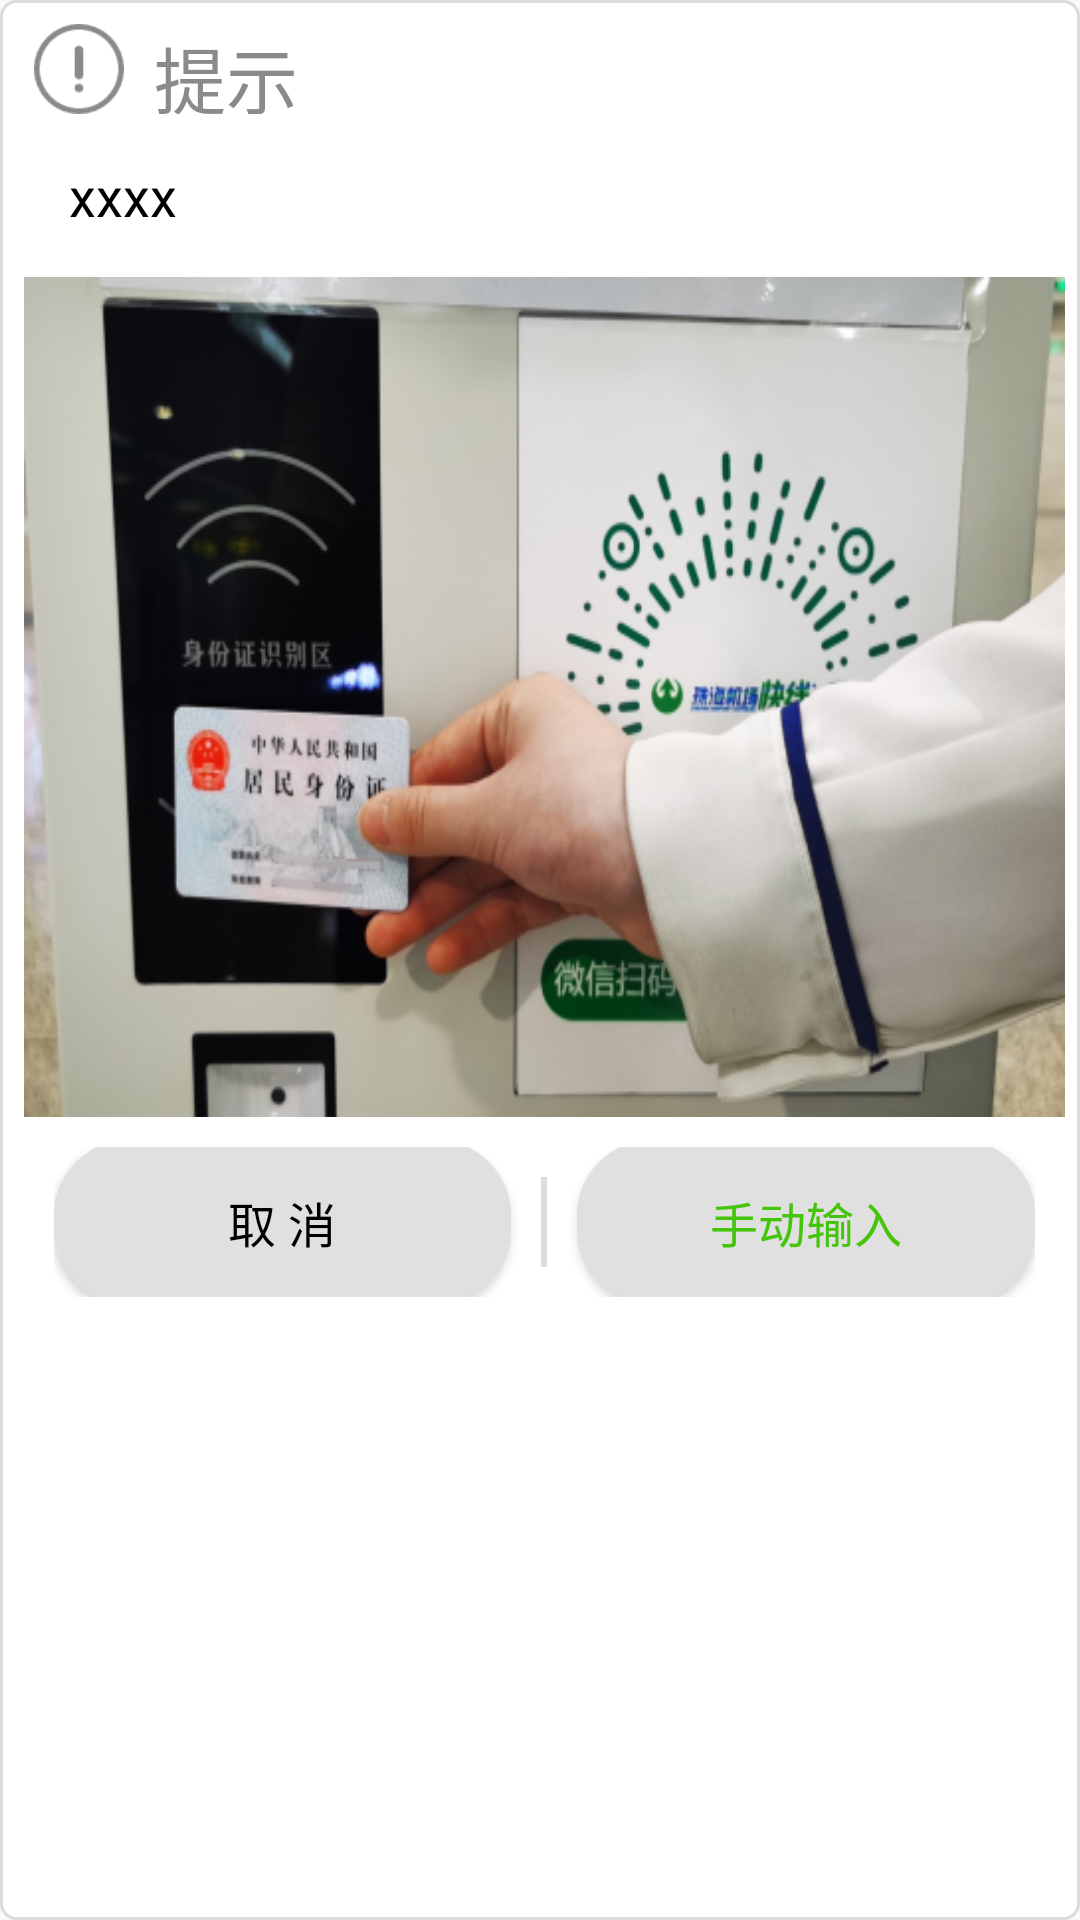

Reconstruct the res/layout file that produces this screen, plus the resources it refers to.
<!-- AndroidManifest.xml: application theme Theme.MvpFramematers -->
<!-- res/layout/image_tip_dialog.xml -->
<?xml version="1.0" encoding="utf-8"?>
<RelativeLayout xmlns:android="http://schemas.android.com/apk/res/android"
    android:layout_width="match_parent"
    android:background="@drawable/dialog_style"
    android:layout_height="wrap_content" >
    <RelativeLayout
        android:id="@+id/tv_head"
        android:layout_width="match_parent"
        android:layout_height="30dp"
        android:layout_centerHorizontal="true">
        <ImageView
            android:layout_width="30dp"
            android:layout_height="30dp"
            android:src="@drawable/icon_tips"
            android:layout_marginStart="5dp"
            android:layout_centerVertical="true"
            android:id="@+id/iv_tips"/>
        <TextView
            android:layout_width="match_parent"
            android:layout_height="wrap_content"
            android:layout_centerVertical="true"
            android:layout_toEndOf="@+id/iv_tips"
            android:textSize="@dimen/text_size24"
            android:layout_marginStart="10dp"
            android:textColor="#8a8a8a"
            android:text="提示" />
    </RelativeLayout>

    <RelativeLayout
        android:id="@+id/rlyt_content"
        android:layout_width="match_parent"
        android:layout_height="wrap_content"
        android:layout_below="@+id/tv_head">
        <TextView
            android:id="@+id/tv_content"
            android:layout_width="wrap_content"
            android:layout_height="wrap_content"
            android:layout_margin="10dp"
            android:padding="5dp"
            android:text="xxxx"
            android:layout_marginTop="5dp"
            android:layout_marginBottom="5dp"
            android:textColor="@color/black"
            android:textSize="@dimen/text_18"/>

        <RelativeLayout
            android:visibility="visible"
            android:id="@+id/rl_tip"
            android:layout_below="@+id/tv_content"
            android:layout_width="match_parent"
            android:layout_height="wrap_content">

            <ImageView
                android:layout_width="match_parent"
                android:layout_height="280dp"
                android:scaleType="fitXY"
                android:src="@drawable/icon_card"/>
        </RelativeLayout>

        <LinearLayout
            android:layout_below="@+id/tv_content"
            android:visibility="gone"
            android:id="@+id/ll_input_tip"
            android:layout_marginTop="5dp"
            android:layout_marginBottom="5dp"
            android:orientation="vertical"
            android:layout_width="match_parent"
            android:layout_height="280dp">
            <LinearLayout
                android:layout_width="match_parent"
                android:layout_height="55dp"
                android:orientation="horizontal"
                android:padding="5dp"
                android:layout_marginTop="5dp"
                android:layout_marginBottom="5dp"
                android:layout_marginStart="@dimen/dem_10"
                android:layout_marginEnd="@dimen/dem_10">
                <TextView
                    android:layout_width="0dp"
                    android:layout_weight="3"
                    android:layout_height="match_parent"
                    android:gravity="start|center_vertical"
                    android:text="姓名"
                    android:textColor="@color/black"
                    android:textSize="@dimen/text_18"
                    android:layout_gravity="center_vertical"/>
                <EditText
                    android:layout_width="0dp"
                    android:layout_weight="7"
                    android:layout_height="match_parent"
                    android:gravity="start|center_vertical"
                    android:hint="请输入姓名"
                    android:maxLines="1"
                    android:singleLine="true"
                    android:id="@+id/et_name"
                    android:imeOptions="actionNext"
                    android:background="@drawable/text_select_background"
                    android:textColorHint="@color/hint_color"
                    android:textColor="@color/black"
                    android:textSize="@dimen/text_18"
                    android:layout_gravity="center_vertical"/>

            </LinearLayout>
            <LinearLayout
                android:layout_width="match_parent"
                android:layout_height="55dp"
                android:orientation="horizontal"
                android:padding="5dp"
                android:layout_marginTop="5dp"
                android:layout_marginBottom="5dp"
                android:layout_marginStart="@dimen/dem_10"
                android:layout_marginEnd="@dimen/dem_10">
                <TextView
                    android:layout_width="0dp"
                    android:layout_weight="3"
                    android:layout_height="match_parent"
                    android:gravity="start|center_vertical"
                    android:text="身份证号码"
                    android:textColor="@color/black"
                    android:textSize="@dimen/text_18"
                    android:layout_gravity="center_vertical"/>
                <EditText
                    android:layout_width="0dp"
                    android:layout_weight="7"
                    android:layout_height="match_parent"
                    android:gravity="start|center_vertical"
                    android:hint="请输入证件号"
                    android:maxLines="1"
                    android:singleLine="true"
                    android:id="@+id/et_card_num"
                    android:imeOptions="actionNext"
                    android:background="@drawable/text_select_background"
                    android:textColorHint="@color/hint_color"
                    android:textColor="@color/black"
                    android:textSize="@dimen/text_18"
                    android:layout_gravity="center_vertical"/>

            </LinearLayout>

            <LinearLayout
                android:layout_width="match_parent"
                android:layout_height="55dp"
                android:orientation="horizontal"
                android:padding="5dp"
                android:layout_marginTop="5dp"
                android:layout_marginBottom="5dp"
                android:layout_marginStart="@dimen/dem_10"
                android:layout_marginEnd="@dimen/dem_10">
                <TextView
                    android:layout_width="0dp"
                    android:layout_weight="3"
                    android:layout_height="match_parent"
                    android:gravity="start|center_vertical"
                    android:text="目的地址"
                    android:textColor="@color/black"
                    android:textSize="@dimen/text_18"
                    android:layout_gravity="center_vertical"/>
                <EditText
                    android:layout_width="0dp"
                    android:layout_weight="7"
                    android:layout_height="match_parent"
                    android:gravity="start|center_vertical"
                    android:hint="请输入目的地址"
                    android:maxLines="1"
                    android:singleLine="true"
                    android:id="@+id/et_address"
                    android:imeOptions="actionNext"
                    android:background="@drawable/text_select_background"
                    android:textColorHint="@color/hint_color"
                    android:textColor="@color/black"
                    android:textSize="@dimen/text_18"
                    android:layout_gravity="center_vertical"/>

            </LinearLayout>

            <LinearLayout
                android:layout_width="match_parent"
                android:layout_height="55dp"
                android:orientation="horizontal"
                android:padding="5dp"
                android:layout_marginTop="5dp"
                android:layout_marginBottom="5dp"
                android:layout_marginStart="@dimen/dem_10"
                android:layout_marginEnd="@dimen/dem_10">
                <TextView
                    android:layout_width="0dp"
                    android:layout_weight="3"
                    android:layout_height="match_parent"
                    android:gravity="start|center_vertical"
                    android:text="联系电话"
                    android:textColor="@color/black"
                    android:textSize="@dimen/text_18"
                    android:layout_gravity="center_vertical"/>
                <EditText
                    android:layout_width="0dp"
                    android:layout_weight="7"
                    android:layout_height="match_parent"
                    android:gravity="start|center_vertical"
                    android:hint="请输入联系电话"
                    android:inputType="number"
                    android:maxLines="1"
                    android:singleLine="true"
                    android:id="@+id/et_phone_number"
                    android:imeOptions="actionDone"
                    android:background="@drawable/text_select_background"
                    android:textColorHint="@color/hint_color"
                    android:textColor="@color/black"
                    android:textSize="@dimen/text_18"
                    android:layout_gravity="center_vertical"/>

            </LinearLayout>

        </LinearLayout>
    </RelativeLayout>




    <LinearLayout
        android:id="@+id/ll_tips"
        android:layout_width="match_parent"
        android:layout_height="50dp"
        android:layout_below="@+id/rlyt_content"
        android:layout_margin="10dp"
        android:gravity="center_horizontal"
        android:orientation="horizontal">
        <Button
            android:layout_width="0dp"
            android:layout_weight="1"
            android:layout_height="55dp"
            android:text="取 消"
            android:textSize="@dimen/text_16"
            android:gravity="center"
            android:layout_gravity="center"
            android:id="@+id/btn_cancel"
            android:textColor="@color/black"
            android:background="@drawable/button_background"/>

        <View
            android:layout_width="2dp"
            android:layout_height="match_parent"
            android:background="@color/item_background"
            android:layout_margin="10dp"/>
        <Button
            android:id="@+id/btn_submit"
            android:layout_height="55dp"
            android:text="手动输入"
            android:layout_width="0dp"
            android:layout_weight="1"
            android:gravity="center"
            android:textSize="@dimen/text_16"
            android:layout_gravity="center"
            android:textColor="@color/colorTheme"
            android:background="@drawable/button_background" />
    </LinearLayout>

</RelativeLayout>
<!-- resources referenced by this layout -->
<resources>
  <color name="black">#FF000000</color>
  <color name="colorTheme">#44c50c</color>
  <color name="hint_color">#979AA5</color>
  <color name="item_background">#dcdcdc</color>
  <dimen name="dem_10">10dp</dimen>
  <dimen name="text_16">16sp</dimen>
  <dimen name="text_18">18sp</dimen>
  <dimen name="text_size24">24sp</dimen>
  <!-- drawable button_background (drawable) -->
  <?xml version="1.0" encoding="utf-8"?>
  <ripple xmlns:android="http://schemas.android.com/apk/res/android"
      xmlns:tools="http://schemas.android.com/tools"
      android:color="@color/white"
      tools:targetApi="lollipop">
      <item>
          <shape android:shape="rectangle">
              <corners android:radius="25dp" />
  
  
  
              <gradient
                  android:startColor="@color/dialog_bt_background"
                  android:centerColor="@color/dialog_bt_background"
                  android:endColor="@color/dialog_bt_background"
                  />
  
          </shape>
      </item>
  </ripple>
  <!-- drawable dialog_style (drawable) -->
  <?xml version="1.0" encoding="utf-8"?>
  <shape xmlns:android="http://schemas.android.com/apk/res/android">
      <solid android:color="@color/white"/>
      <stroke android:width="1dp" android:color="@color/item_background"/>
      <corners android:radius="5dp"/>
      <padding
          android:top="8dp"
          android:right="5dp"
          android:bottom="5dp"
          android:left="8dp"
          />
  </shape>
  <!-- drawable icon_card: png bitmap (drawable-xhdpi, 202827 bytes) -->
  <!-- drawable icon_tips: png bitmap (drawable-xhdpi, 1679 bytes) -->
  <!-- drawable text_select_background (drawable) -->
  <?xml version="1.0" encoding="utf-8"?>
  <selector xmlns:android="http://schemas.android.com/apk/res/android">
      <item android:drawable="@drawable/text_focus" android:state_pressed="true" />
      <item android:drawable="@drawable/text_unfocus" />
  </selector>
  <style name="Theme.MvpFramematers" parent="Theme.AppCompat.Light.NoActionBar">
          
          <item name="colorPrimary">@color/colorTheme</item>
          <item name="colorPrimaryVariant">@color/colorTheme</item>
          <item name="colorOnPrimary">@color/white</item>
          
          <item name="colorSecondary">@color/teal_200</item>
          <item name="colorSecondaryVariant">@color/teal_700</item>
          <item name="colorOnSecondary">@color/black</item>
  
          
          <item name="android:statusBarColor" tools:targetApi="l">?attr/colorPrimaryVariant</item>
          
          <item name="android:windowFullscreen">true</item>
          
          <item name="android:windowNoTitle">true</item>
          
      </style>
  <color name="white">#FFFFFFFF</color>
  <color name="dialog_bt_background">	#E0E0E0</color>
  <!-- drawable text_focus (drawable) -->
  <?xml version="1.0" encoding="utf-8"?>
  <shape xmlns:android="http://schemas.android.com/apk/res/android">
      <solid android:color="@color/white"/>
      <stroke android:width="1dp" android:color="@color/teal_700"/>
      <corners android:radius="5dp"/>
      <padding
          android:top="5dp"
          android:right="5dp"
          android:bottom="5dp"
          android:left="5dp"
          />
  </shape>
  <!-- drawable text_unfocus (drawable) -->
  <?xml version="1.0" encoding="utf-8"?>
  <shape xmlns:android="http://schemas.android.com/apk/res/android">
      <solid android:color="@color/white"/>
      <stroke android:width="1dp" android:color="@color/hint_color"/>
      <corners android:radius="5dp"/>
      <padding
          android:top="5dp"
          android:right="5dp"
          android:bottom="5dp"
          android:left="5dp"
          />
  </shape>
  <color name="teal_200">#00CC00</color>
  <color name="teal_700">#00FF00</color>
</resources>
